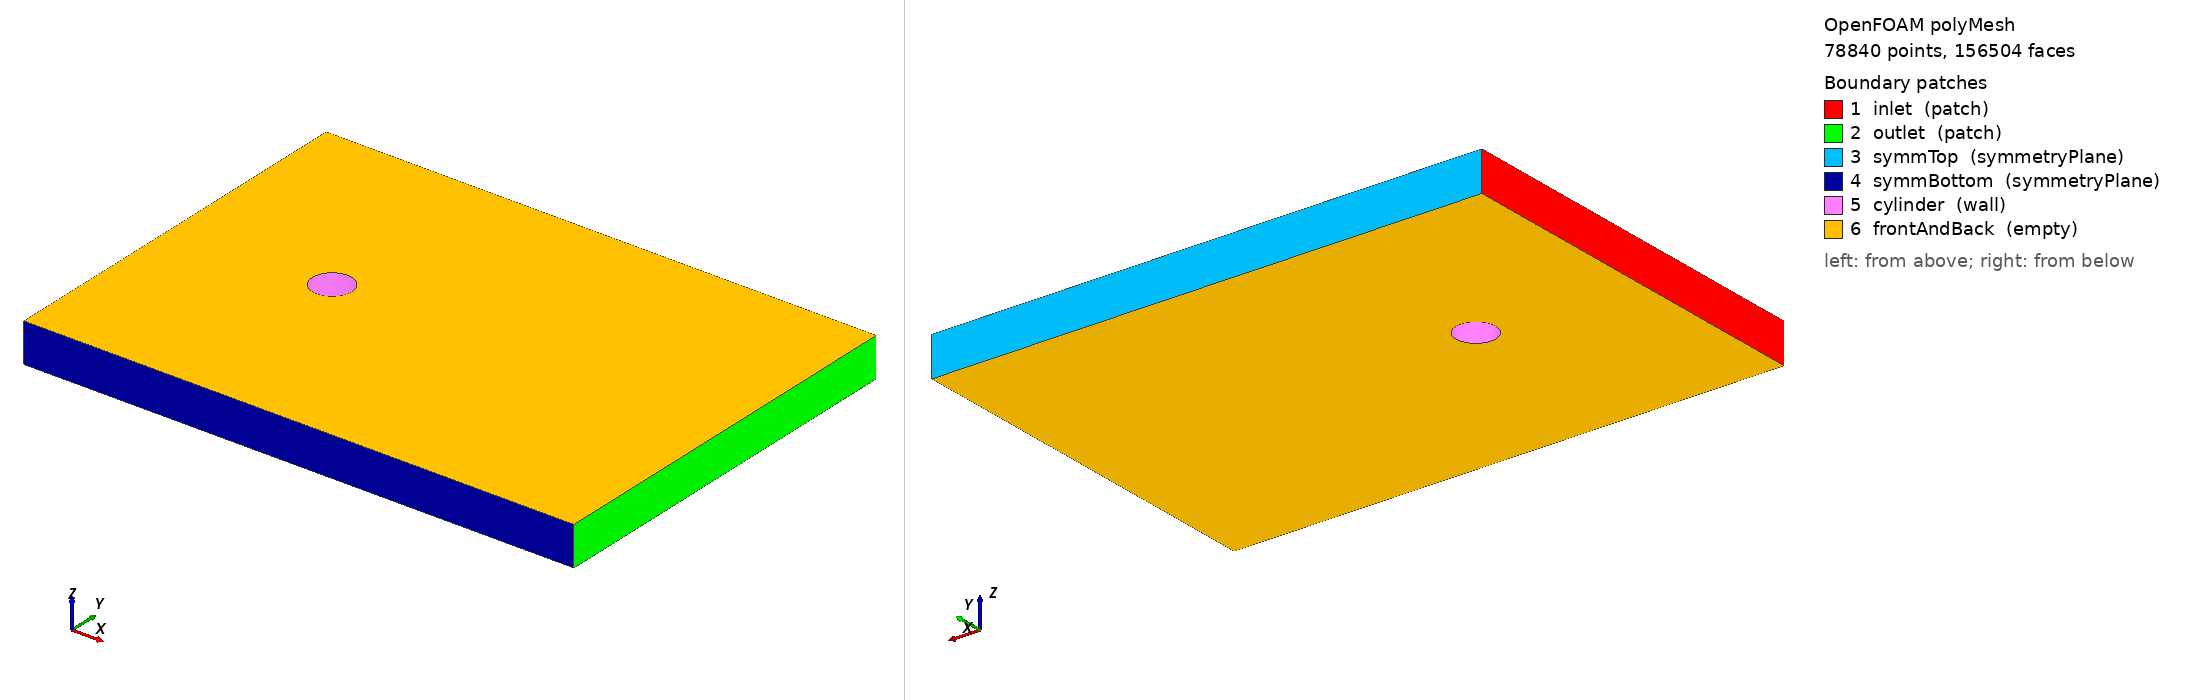

OpenFOAM case: the committed polyMesh, 78840 points, 156504 faces. Boundary patches (legend numbers): 1 inlet (patch), 2 outlet (patch), 3 symmTop (symmetryPlane), 4 symmBottom (symmetryPlane), 5 cylinder (wall), 6 frontAndBack (empty). Left view from above one corner, right view from below the opposite corner. Boundary conditions: 3 field file(s) under 0/; 6 of 6 drawn patches have an entry in a shipped field file.

=== constant/polyMesh/boundary ===
/*--------------------------------*- C++ -*----------------------------------*\
  =========                 |
  \\      /  F ield         | OpenFOAM: The Open Source CFD Toolbox
   \\    /   O peration     | Website:  https://openfoam.org
    \\  /    A nd           | Version:  11
     \\/     M anipulation  |
\*---------------------------------------------------------------------------*/
FoamFile
{
    format      ascii;
    class       polyBoundaryMesh;
    location    "constant/polyMesh";
    object      boundary;
}
// * * * * * * * * * * * * * * * * * * * * * * * * * * * * * * * * * * * * * //

6
(
    inlet
    {
        type            patch;
        nFaces          102;
        startFace       77664;
    }
    outlet
    {
        type            patch;
        nFaces          139;
        startFace       77766;
    }
    symmTop
    {
        type            symmetryPlane;
        inGroups        List<word> 1(symmetryPlane);
        nFaces          173;
        startFace       77905;
    }
    symmBottom
    {
        type            symmetryPlane;
        inGroups        List<word> 1(symmetryPlane);
        nFaces          173;
        startFace       78078;
    }
    cylinder
    {
        type            wall;
        inGroups        List<word> 1(wall);
        nFaces          197;
        startFace       78251;
    }
    frontAndBack
    {
        type            empty;
        inGroups        List<word> 1(empty);
        nFaces          78056;
        startFace       78448;
    }
)

// ************************************************************************* //


=== system/blockMeshDict ===
/*--------------------------------*- C++ -*----------------------------------*\
| =========                 |                                                 |
| \\      /  F ield         | OpenFOAM: The Open Source CFD Toolbox           |
|  \\    /   O peration     | Version:  2.1.0                                  |
|   \\  /    A nd           | Web:      http://www.OpenFOAM.com               |
|    \\/     M anipulation  |                                                 |
\*---------------------------------------------------------------------------*/

FoamFile
{
    version     2.0;
    format      ascii;
    class       dictionary;
    object      blockMeshDict;
}
// * * * * * * * * * * * * * * * * * * * * * * * * * * * * * * * * * * * * * //

//TO VISUALIZE THE DEFINED POINTS, TYPE 'paraFoam -block'//////////////////////////////


convertToMeters 1.0;

//dimensions (you will neeed to adjust these)
// in this specific file the things you can modify without changing anything else is 
// domain sizes, radial cell numbers and gradings

D                   1;           //cylinder diameter
L_before            #calc "4*$D";  //length before the cylinder (x-dir)
L_after             #calc "10*$D"; //length after the cylinder (x-dir)
Height              #calc "5*$D";  //height of the mesh        (y-dir)   

//////// domain parameters, CAN BE MODIFIED

Nr		100;									// radial number of meshes in the vicinity of cylinder
Nt		#calc "int($Nr*0.5)";				// tangential number of meshes near the cylinder
Nz		1;									// a test in z direction          
NtBack	#calc "int($Nt * 1.35)";			// finer resolution behind cylinder
NtFront	#calc "int($Nr * 0.3)";				// coarser resolution in front of the cylinder

rr		0.15;								// Radial domain expansion ratio
r1		0.4;								// left of circular domain expansion ratio
r2		5.0;								// above and below the circular domain expansion ratio
r3		6.0;								// right of circular domain expansion ratio



//////////////////////////////
//calculated DO NOT MODIFY
/////////////////////////////
sin45           #calc "sin(constant::mathematical::pi/4)";
cos45           #calc "cos(constant::mathematical::pi/4)";

R               #calc "0.5*$D";
negativeR       #neg $R;
bigR            #calc "4*$R";   //this controls the size of the 4 blocks nearest to the cylinder
negativeBigR	#neg $bigR;


//////////////////////////////
//coordinate definitions DO NOT MODIFY
/////////////////////////////
//all possible x-coordinates 
x0              #neg $L_before;
x1              #calc "-$sin45*$bigR";
x2              #calc "-$sin45*$R";
x3              #neg $x2;
x4              #calc " $sin45*$bigR";
x5              $L_after;

//all possible y-coordinates
y0              #neg $Height;
y1              #calc "-$cos45*$bigR";
y2              #calc "-$cos45*$R";
y3              #neg $y2;
y4              #calc " $cos45*$bigR";
y5              $Height;

//all possible z-coordinates
z0              #neg $R;
z1              $R;

////////////////////////////

vertices        
(

    //All required points are defined so DO NOT MODIFY
    
     //y0-points
    ($x0 $y0 $z0) //0
    ($x0 $y0 $z1) //1
    
    ($x1 $y0 $z0) //2
    ($x1 $y0 $z1) //3
   
    ($x4 $y0 $z0) //4
    ($x4 $y0 $z1) //5
    
    ($x5 $y0 $z0) //6
    ($x5 $y0 $z1) //7
    
    
    //y1-points
    ($x0 $y1 $z0) //8
    ($x0 $y1 $z1) //9
    
    ($x1 $y1 $z0) //10
    ($x1 $y1 $z1) //11
   
    ($x4 $y1 $z0) //12
    ($x4 $y1 $z1) //13
    
    ($x5 $y1 $z0) //14
    ($x5 $y1 $z1) //15

    //y2-points (cylinder lower half)
    ($x2 $y2 $z0) //16
    ($x2 $y2 $z1) //17
    
    ($x3 $y2 $z0) //18
    ($x3 $y2 $z1) //19
    
    //y3-points (cylinder upper half)
    ($x2 $y3 $z0) //20
    ($x2 $y3 $z1) //21
    
    ($x3 $y3 $z0) //22
    ($x3 $y3 $z1) //23
    
    
    
    //y4-points
    ($x0 $y4 $z0) //24
    ($x0 $y4 $z1) //25
    
    ($x1 $y4 $z0) //26
    ($x1 $y4 $z1) //27
   
    ($x4 $y4 $z0) //28
    ($x4 $y4 $z1) //29
    
    ($x5 $y4 $z0) //30
    ($x5 $y4 $z1) //31
    
    
    //y5-points
    ($x0 $y5 $z0) //32
    ($x0 $y5 $z1) //33
    
    ($x1 $y5 $z0) //34
    ($x1 $y5 $z1) //35
   
    ($x4 $y5 $z0) //36
    ($x4 $y5 $z1) //37
    
    ($x5 $y5 $z0) //38
    ($x5 $y5 $z1) //39

); 

///////////////////////////////////////////////
//////////// Radial and tangential domain parameters
///////////////////////////////////////////////
		
Lr		#calc "$bigR-$R";								// first domain length
rrT		#calc "1.0/$rr";
qr 		#calc "pow($rr, 1.0/($Nr - 1))";				// first domain geometric sequence common ratio
qrT		#calc "pow($rrT, 1.0/($Nr - 1))";
ar		#calc "$Lr*(1.0 - $qr)/(1.0 - pow($qr, $Nr))";
arT		#calc "$Lr*(1.0 - $qrT)/(1.0 - pow($qrT, $Nr))";

///////////////////////////////////////////////
//////////// left of the circular domain
///////////////////////////////////////////////
L1		#calc "$L_before-$bigR";					// the length of domain before the first

a1		#calc "($ar)/($r1)";						// first term of geometric sequence
q1		#calc "($L1-$a1)/($L1-$a1*$r1)";			// common ratio
N1		#calc "int(1.0 + log($r1)/log($q1) + 0.5)";	

///////////////////////////////////////////////
//////////// above the circular domain
///////////////////////////////////////////////
L2		#calc "$Height - $bigR";
a2		#calc "$arT * pow($qrT,$Nr-1)";				// first term of right geometric sequence
q2		#calc "($L2-$a2)/($L2-$a2*$r2)";			// right geometric common ratio
N2		#calc "int(1.0 + log($r2)/log($q2) + 0.5)";	

///////////////////////////////////////////////
//////////// right of the circular domain
///////////////////////////////////////////////
L3		#calc "$L_after - $bigR";

a3		#calc "$arT * pow($qrT,$Nr-1)";				// first term of right geometric sequence
q3		#calc "($L3-$a3)/($L3-$a3*$r3)";			// right geometric common ratio
N3		#calc "int(1.0 + log($r3)/log($q3) + 0.5)";

///////////////////////////////////////////////
//////////// below the circular domain: there is no need cause it is symmetrical
///////////////////////////////////////////////
r4		#calc "1.0 / $r2";
N4		$N2;

blocks          
(
	hex (10 16 20 26 11 17 21 27) 	($Nr $NtFront $Nz) simpleGrading ($rr 1 1)
	hex (20 22 28 26 21 23 29 27) 	($Nt $Nr $Nz) simpleGrading (1 $rrT 1)
	hex (18 12 28 22 19 13 29 23) 	($Nr $NtBack $Nz) simpleGrading ($rrT 1 1)
	hex (10 12 18 16 11 13 19 17) 	($Nt $Nr $Nz) simpleGrading (1 $rr 1)
  
	hex (8 10 26 24 9 11 27 25)		($N1 $NtFront $Nz) simpleGrading ($r1 1 1)
	hex (26 28 36 34 27 29 37 35)	($Nt $N2 $Nz) simpleGrading (1 $r2 1)
	hex (12 14 30 28 13 15 31 29)	($N3 $NtBack $Nz) simpleGrading ($r3 1 1)
	hex (2 4 12 10 3 5 13 11)		($Nt $N4 $Nz) simpleGrading (1 $r4 1)
  
	hex (24 26 34 32 25 27 35 33)	($N1 $N2 $Nz) simpleGrading ($r1 $r2 1)
	hex (28 30 38 36 29 31 39 37)	($N3 $N2 $Nz) simpleGrading ($r3 $r2 1)
	hex (4 6 14 12 5 7 15 13)		($N3 $N4 $Nz) simpleGrading ($r3 $r4 1)
	hex (0 2 10 8 1 3 11 9)			($N1 $N4 $Nz) simpleGrading ($r1 $r4 1)
);
 
edges 
(
    //Define these
    
    //To define a circular edge the syntax is:
    
    //arc p1 p2 (x y z) 
    //where p1 and p2 are start and end points of the curved edge and (x y z) is a coordinate
    //between points p1 and p2 from which the curve goes thrgouh
	
	arc 10 26	($negativeBigR 0 $z0)
	arc 11 27	($negativeBigR 0 $z1)
	arc 16 20	($negativeR 0 $z0)
	arc 17 21	($negativeR 0 $z1)
	
	arc 20 22	(0 $R $z0)
	arc 21 23	(0 $R $z1)
	arc 26 28	(0 $bigR $z0)
	arc 27 29	(0 $bigR $z1)
	
	arc 18 22	($R 0 $z0)
	arc 19 23	($R 0 $z1)
	arc 12 28	($bigR 0 $z0)
	arc 13 29	($bigR 0 $z1)
	
	arc 16 18	(0 $negativeR $z0)
	arc 17 19	(0 $negativeR $z1)
	arc 10 12	(0 $negativeBigR $z0)
	arc 11 13	(0 $negativeBigR $z1)
);

boundary
(
    //define the patches
    inlet
    {
        type patch;
        faces
        (
			(0 1 9 8)
			(8 9 25 24)
			(24 25 33 32)
			
        );
    }
    outlet
    {
        type patch;
        faces
        (
			(7 6 14 15)
			(15 14 30 31)
			(31 30 38 39)
        );
    }
    symmTop
    {
        type symmetryPlane;
        faces
        (
			(39 38 36 37)
			(37 36 34 35)
			(35 34 32 33)
        );
    }
	
    symmBottom
    {
        type symmetryPlane;
        faces
        (
			(6 7 5 4)
			(4 5 3 2)
			(2 3 1 0)
        );
    }
	
	cylinder
	{
		type wall;
		faces
		(
			(16 20 21 17)
			(20 22 23 21)
			(18 19 23 22)
			(16 17 19 18)
		);
	}

    frontAndBack
    {
        type empty;
        faces
        (
			(1 3 11 9)
			(3 5 13 11)
			(5 7 15 13)
			(6 4 12 14)
			(4 2 10 12)
			(2 0 8 10)
			
			(25 27 35 33)
			(27 29 37 35)
			(29 31 39 37)
			(26 24 32 34)
			(28 26 34 36)
			(30 28 36 38)
			
			(9 11 27 25)
			(10 8 24 26)
			(13 15 31 29)
			(14 12 28 30)
			
			(11 17 21 27)
			(16 10 26 20)
			
			(21 23 29 27)
			(22 20 26 28)
			
			(19 13 29 23)
			(12 18 22 28)
			
			(11 13 19 17)
			(12 10 16 18)
			

        );
    }

    
);
 
mergePatchPairs 
(
);



=== system/controlDict ===
/*--------------------------------*- C++ -*----------------------------------*\
  =========                 |
  \\      /  F ield         | OpenFOAM: The Open Source CFD Toolbox
   \\    /   O peration     | Website:  https://openfoam.org
    \\  /    A nd           | Version:  11
     \\/     M anipulation  |
\*---------------------------------------------------------------------------*/
FoamFile
{
    format      ascii;
    class       dictionary;
    location    "system";
    object      controlDict;
}
// * * * * * * * * * * * * * * * * * * * * * * * * * * * * * * * * * * * * * //

application     foamRun;

solver          incompressibleFluid;

startFrom       latestTime;		// previously it was startTime

startTime       0;

stopAt          endTime;

endTime         500;			// we should run the case for 10D/U (here would be 10 seconds)

deltaT          0.005;		// should change this so that we have same courant number

writeControl    runTime; 	// could be changed to "runTime" and "timeStep"

writeInterval   5;

purgeWrite      0;

writeFormat     ascii;

writePrecision  6;

writeCompression off;

timeFormat      general;

timePrecision   6;

runTimeModifiable true;

//maxCo           5;
//maxDeltaT       0.1;

functions{					//While running the simulation, also compute these extra things automatically

#includeFunc forceCoeffsIncompressible
#includeFunc vorticity
#includeFunc residuals

}


// ************************************************************************* //


=== 0/U ===
/*--------------------------------*- C++ -*----------------------------------*\
  =========                 |
  \\      /  F ield         | OpenFOAM: The Open Source CFD Toolbox
   \\    /   O peration     | Website:  https://openfoam.org
    \\  /    A nd           | Version:  11
     \\/     M anipulation  |
\*---------------------------------------------------------------------------*/
FoamFile
{
    format      ascii;
    class       volVectorField;
    object      U;
}
// * * * * * * * * * * * * * * * * * * * * * * * * * * * * * * * * * * * * * //

dimensions      [0 1 -1 0 0 0 0];

initialU		0.6;

//internalField   uniform ($initialU 0 0);
internalField   uniform (0 0 0);

boundaryField
{
    inlet
    {
        type            fixedValue;
        value           uniform ($initialU 0 0);
    }

    outlet
    {
        type            zeroGradient;
    }

    symmTop
    {
        type            symmetryPlane;
    }
	
	symmBottom
	{
		type			symmetryPlane;
	}
	
	cylinder
	{
		type			noSlip;
	}
	frontAndBack
	{
		type			empty;
	}
}

// ************************************************************************* //



=== 0/p ===
/*--------------------------------*- C++ -*----------------------------------*\
  =========                 |
  \\      /  F ield         | OpenFOAM: The Open Source CFD Toolbox
   \\    /   O peration     | Website:  https://openfoam.org
    \\  /    A nd           | Version:  11
     \\/     M anipulation  |
\*---------------------------------------------------------------------------*/
FoamFile
{
    format      ascii;
    class       volScalarField;
    object      p;
}
// * * * * * * * * * * * * * * * * * * * * * * * * * * * * * * * * * * * * * //

dimensions      [0 2 -2 0 0 0 0];

internalField   uniform 0;

boundaryField
{
    inlet
    {
        type            zeroGradient;
    }

    outlet
    {
        type            fixedValue;
		value			uniform 0;
    }

    symmTop
    {
        type            symmetryPlane;
    }
	
	symmBottom
	{
		type			symmetryPlane;
	}
	
	cylinder
	{
		type			zeroGradient;
	}
	frontAndBack
	{
		type			empty;
	}
}

// ************************************************************************* //


=== 0/vorticity ===
/*--------------------------------*- C++ -*----------------------------------*\
  =========                 |
  \\      /  F ield         | OpenFOAM: The Open Source CFD Toolbox
   \\    /   O peration     | Website:  https://openfoam.org
    \\  /    A nd           | Version:  11
     \\/     M anipulation  |
\*---------------------------------------------------------------------------*/
FoamFile
{
    format      ascii;
    class       volVectorField;
    location    "0";
    object      vorticity;
}
// * * * * * * * * * * * * * * * * * * * * * * * * * * * * * * * * * * * * * //

dimensions      [0 0 -1 0 0 0 0];

internalField   uniform (0 -0 0);

boundaryField
{
    inlet
    {
        type            calculated;
        value           uniform (0 -0 0);
    }
    outlet
    {
        type            calculated;
        value           uniform (0 -0 0);
    }
    symmTop
    {
        type            symmetryPlane;
    }
    symmBottom
    {
        type            symmetryPlane;
    }
    cylinder
    {
        type            calculated;
        value           uniform (0 -0 0);
    }
    frontAndBack
    {
        type            empty;
    }
}


// ************************************************************************* //


Also in the case, not shown: constant/polyMesh/faces (numeric list); constant/polyMesh/neighbour (numeric list); constant/polyMesh/owner (numeric list); constant/polyMesh/points (numeric list).
